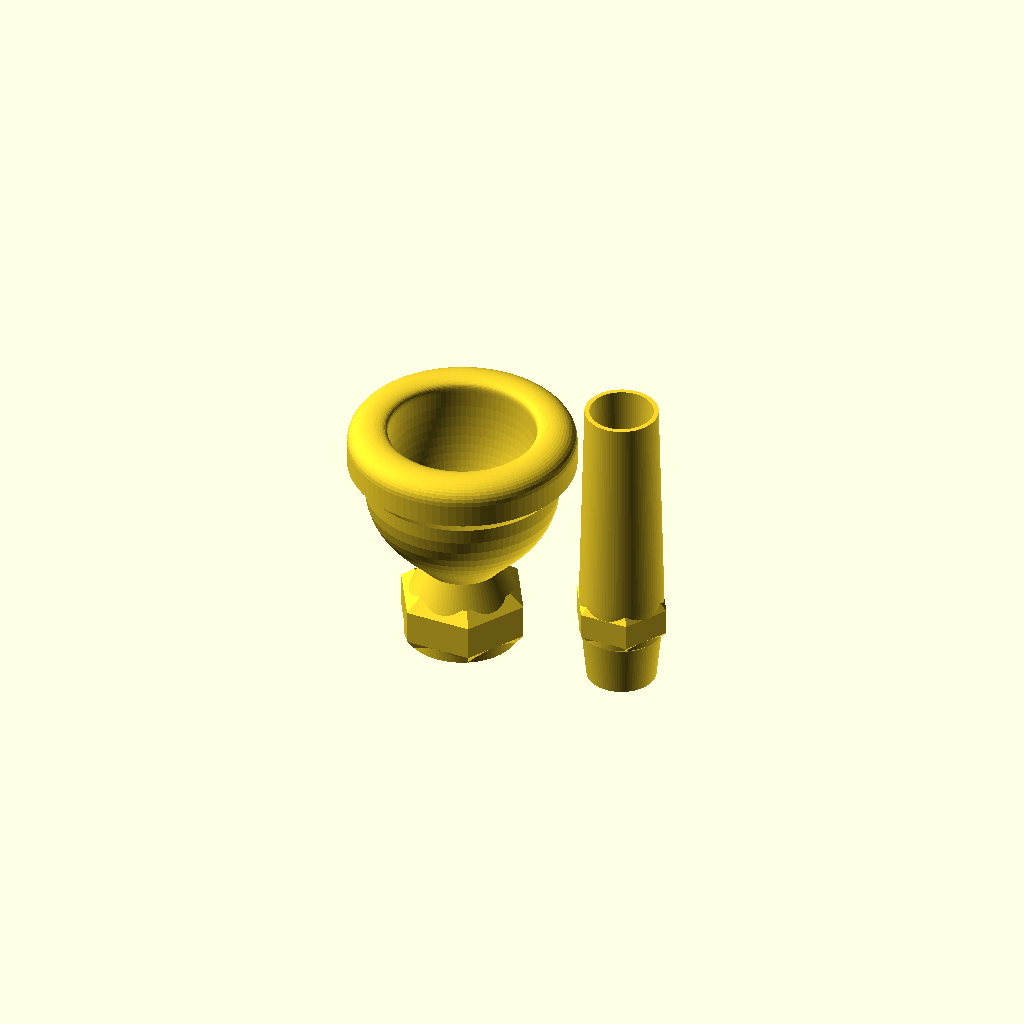
Cell 1: the model at its default parameters.
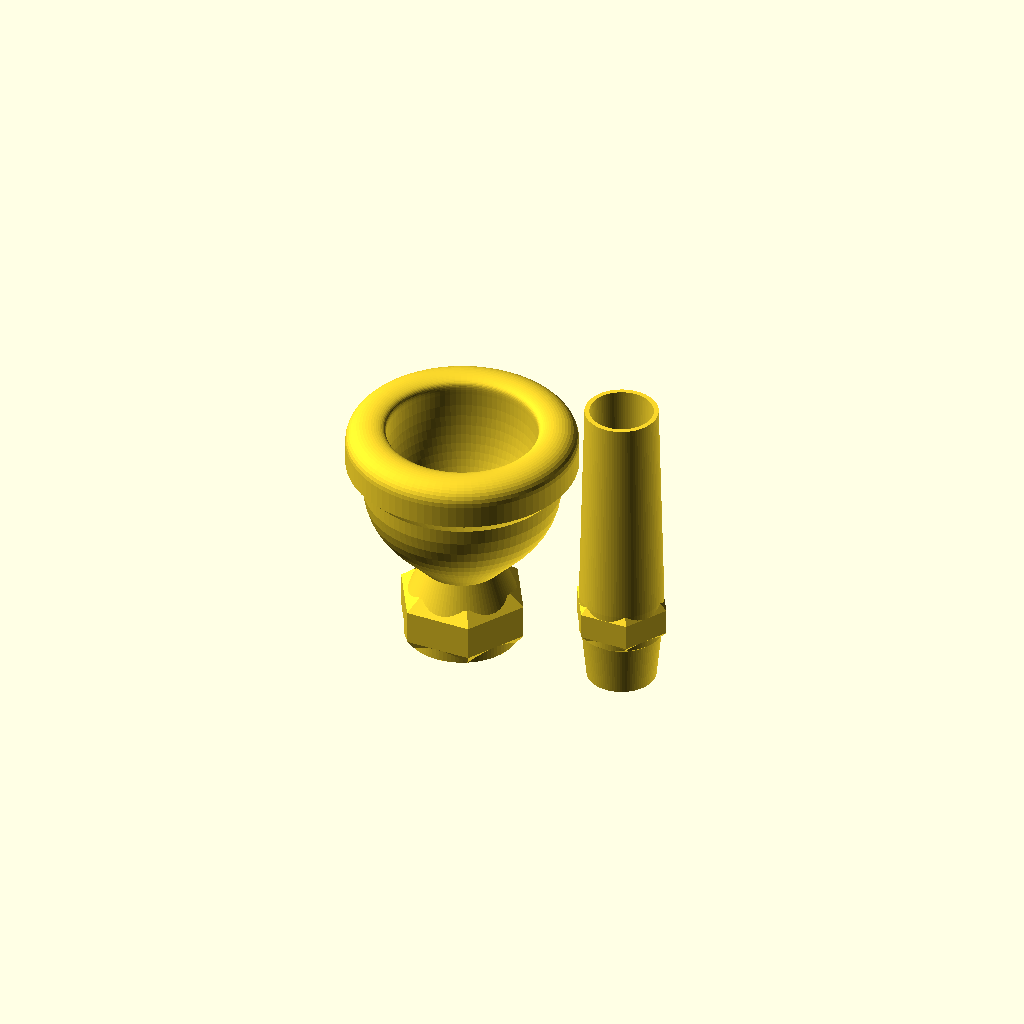
Cell 2: printer_spooge_factor = 50 (everything else at default).
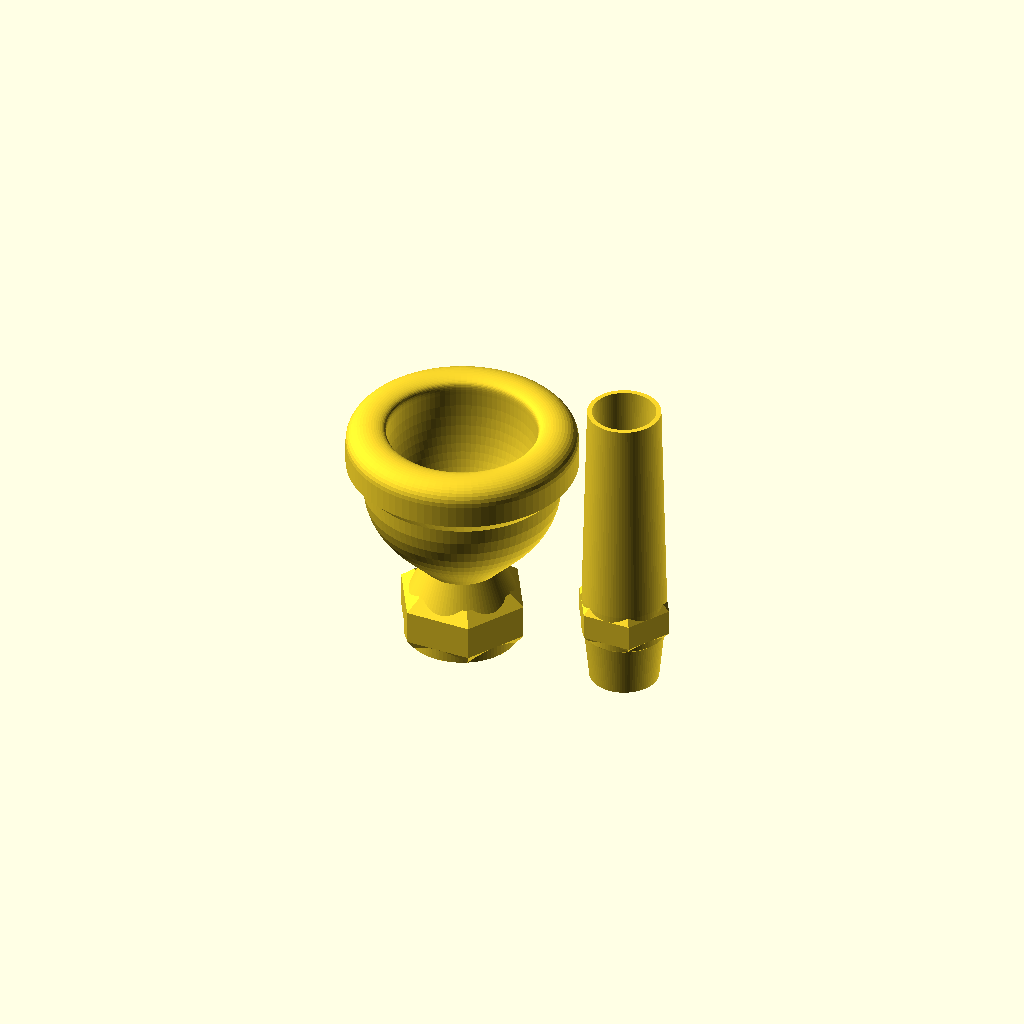
Cell 3: the same model with rim_diameter = 25.5.
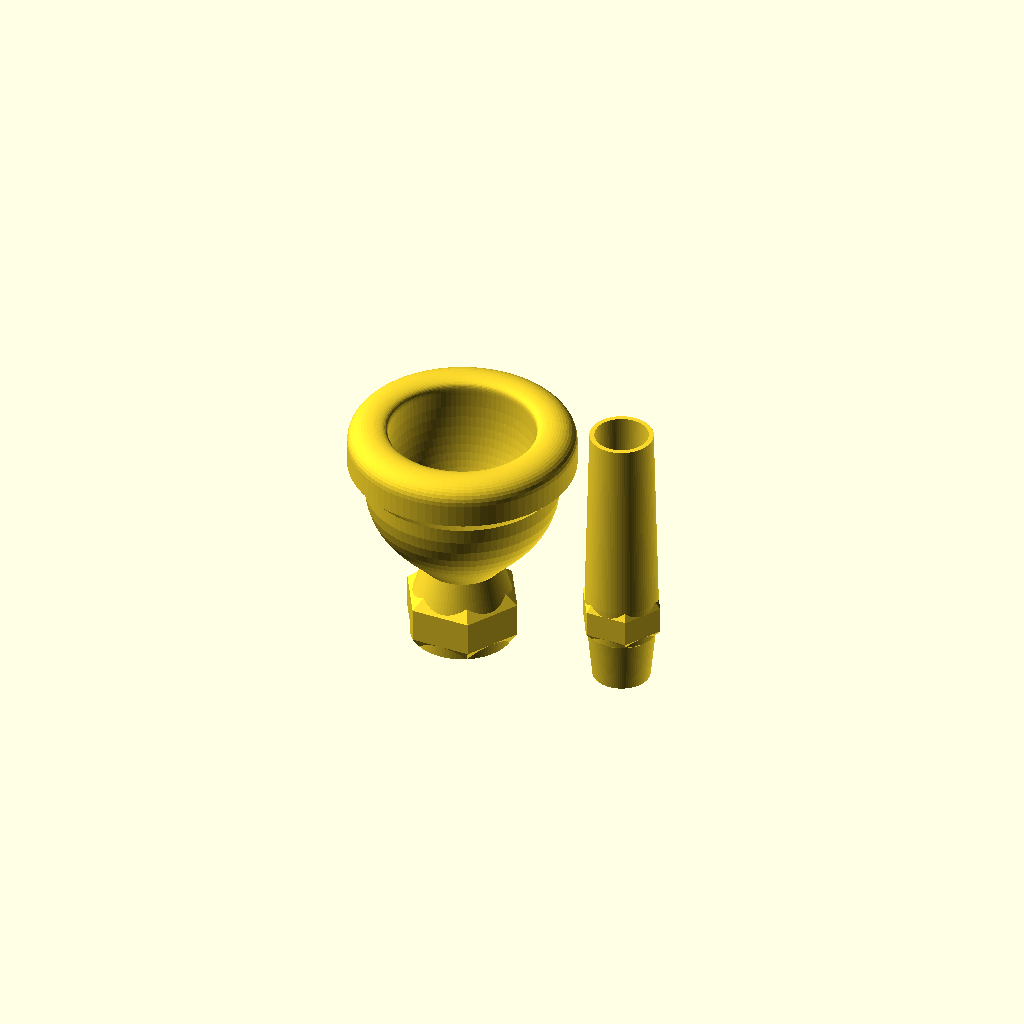
Cell 4: shank = "small" (everything else at default).
One fixed orthographic camera (rotation 55°, 0°, 25°; colour scheme Cornfield) for every cell.
Source of the model, scadFiles/60859/174005.scad:
// use <Write.scad>

// preview[view:south, tilt:top diagonal]

/*
12C:   23    / 22.5 / 23-AS
6.5AL: 24    / 25   / 20-EL
5G:    24.5  / 28   / 25-JS
4G:    25    / 29.5 / 23-JL
1.5G:  26.5  / 30   / 22-JS
S59:   27.25 / 30.5 / 21-MS
*/

/* [Basic] */
// measured from the lower end of the inside bite curve. Most commercial mouthpieces are measured somewhere along the bite curve, and the published diameters are consequently 0.5-1mm larger than this rim diameter parameter. 
rim_diameter = 25; // [ 20: 0.787in / 20mm, 20.5: 0.807in / 20.5mm, 21: 0.827in / 21mm, 21.5: 0.846in / 21.5mm, 22: 0.866in / 22mm, 22.5: 0.886in / 22.5mm, 23: 0.906in / 23mm (12C), 23.5: 0.925in / 23.5mm, 24: 0.945in / 24mm (6.5AL), 24.5: 0.965in / 24.5mm (5G), 25: 0.984in / 25mm (4G), 25.5: 1.004in / 25.5mm (3G), 26: 1.024in / 26mm (2G), 26.5: 1.043in / 26.5mm (1.5G), 27: 1.063in / 27mm (S59), 27.5: 1.083in / 27.5mm, 28: 1.102in / 28mm, 28.5: 1.122in / 28.5mm, 29: 1.142in / 29mm, 29.5: 1.161in / 29.5mm, 30: 1.181in / 30mm ]

// specifies the distance from the bottom of the inner bite curve to the venturi along the Z axis.
cup_depth = 29.5; // [20: 0.787in / 20mm, 20.5: 0.807in / 20.5mm, 21: 0.827in / 21mm, 21.5: 0.846in / 21.5mm, 22: 0.866in / 22mm, 22.5: 0.886in / 22.5mm (12C), 23: 0.906in / 23mm, 23.5: 0.925in / 23.5mm, 24: 0.945in / 24mm, 24.5: 0.965in / 24.5mm, 25: 0.984in / 25mm (6.5AL), 25.5: 1.004in / 25.5mm, 26: 1.024in / 26mm, 26.5: 1.043in / 26.5mm, 27: 1.063in / 27mm, 27.5: 1.083in / 27.5mm, 28: 1.102in / 28mm (5G), 28.5: 1.122in / 28.5mm, 29: 1.142in / 29mm, 29.5: 1.161in / 29.5mm (4G), 30: 1.181in / 30mm (1.5G), 30.5: 1.201in / 30.5mm (S59), 31: 1.22in / 31mm, 31.5: 1.24in / 31.5mm, 32: 1.26in / 32mm]

// specifies the location of a control point for the inner cup curve. Large values mean a more bowl-shaped cup.
cup_curve = 23; // [ 15: 0.591in / 15mm, 16: 0.63in / 16mm, 17: 0.669in / 17mm, 18: 0.709in / 18mm, 19: 0.748in / 19mm, 20: 0.787in / 20mm (6.5AL), 21: 0.827in / 21mm (S59), 22: 0.866in / 22mm (1.5G), 23: 0.906in / 23mm (12C/4G), 24: 0.945in / 24mm, 25: 0.984in / 25mm (5G), 26: 1.024in / 26mm, 27: 1.063in / 27mm, 28: 1.102in / 28mm, 29: 1.142in / 29mm ]

/* DRILL */
// or venturi specifies the diameter of the narrowest portion of the mouthpiece.
drill = 7.036; //   [5.309: 4 0.209 in / 5.309 mm, 5.410: 3 0.213 in / 5.410 mm, 5.613: 2 0.221 in / 5.613 mm, 5.791: 1 0.228 in / 5.791 mm, 5.944: A 0.234 in / 5.944 mm (12C), 6.045: B 0.238 in / 6.045 mm, 6.147: C 0.242 in / 6.147 mm, 6.248: D 0.246 in / 6.248 mm, E 0.250 in / 6.350 mm (6-1/2AL), 6.528: F 0.257 in / 6.528 mm,         6.629: G 0.261 in / 6.629 mm (Bach 5GS),    6.756: H 0.266 in / 6.756 mm,         6.909: I 0.272 in / 6.909 mm,               7.036: J 0.277 in / 7.036 mm (1.5G/4G/5G), 7.137: K 0.281 in / 7.137 mm,             7.366: L 0.290 in / 7.366 mm,                        7.493: M 0.295 in / 7.493 mm (S59), 7.671: N 0.302 in / 7.671 mm,                        8.026: O 0.316 in / 8.026 mm,     8.204: P 0.323 in / 8.204 mm,                        8.433: Q 0.332 in / 8.433 mm,               8.611: R 0.339 in / 8.611 mm ]

shank = "large"; // [large, small]
shank_backbore = 2; // [2: Large, 3: medium, 4: small]

/* [Rim Details] */
// sets the position of a couple bezier control points on the rim curve (higher value means that the surface that meets your embouchure is more rounded):
rim_curvature = 2.5; // [1.5:flat, 2.5:normal, 3.5:curved]

// is also affected by the rim curvature.
inside_bite = 0.3; // [0.1:very sharp, 0.2:sharp, 0.3:medium, 0.4: soft]

// and the following parameters control the profile of the outer portion of the rim
rim_thickness = 7; // [6.5:narrow, 7:normal, 7.5: slightly wide, 8:wide]
outside_bite = 0.4; // [0.2:sharp, 0.3:medium, 0.4:soft]

/* [Misc] */

part = "two_piece"; // [two_piece: Two-piece Cup and Shank, one_piece: One-piece Cup and Shank, cup_only: Cup only, shank_only: Shank only, profiles_only: Just profiles (do not extrude)]

// in mm*100. This value is added to venturi and rim ID values to try and make the critical dimensions of the printed mouthpiece match the desired values.
printer_spooge_factor = 21;//[0:50]

cup_hex_nut = 1; // [1:yes, 0:no]
shank_hex_nut = 1; // [1:yes, 0:no]

// when printing in two pieces. Don't taper if you want to use the cup with a Elliott shsnk.
taper_cup_interface = 1; // [1:yes, 0:no]

// must be sturdy enough to support the mouthpiece without sagging if you're printing in two pieces and finishing with an acetone vapor bath.
cup_base_thickness = 2.52; // [ 1.68: 4 walls,  2.1: 5 walls,  2.52: 6 walls,  2.94: 7 walls,  3.36: 8 walls,  3.78: 9 walls,  4.2: 10 walls ]

// if printing two pieces to accommodate the 90 deg overhang, or if printing in one piece, print a raft.
print_support = 1; // [0:no, 1:yes]

// is just used when printing support.
layer_height = 0.1;

// controls how smooth the rotate_extrude is.
$fn = 90;


/* [Hidden] */
// onto the outside of the cup
write_parameters = 0; // [0:no, 1:yes]

my_name = "Kirby";

overallHeight = (shank == "small") ? 78 : 83;

// in mm of the tapered portion of the shank:
shank_length = (shank == "small") ? 33 : 38; // [30:50]

cupOZ = 35;

cupShankTransitionZ = overallHeight - shank_length - cupOZ;

outer_rim_height = 4;

outside_shoulder_slope = 0.0; // [0:not sloped, 0.3:slight slope, 0.65:sloped, 0.99:very sloped]

// 0.025 is the standard Morse taper. You probably dont want to change this.
taper = 0.025;

twoPiece = (part == "one_piece") ? 0 : 1;

venturiR = drill/2 + printer_spooge_factor/100;
rimIR = rim_diameter/2 + printer_spooge_factor/100;
rimOR = rimIR + rim_thickness;

insideX = rim_thickness*inside_bite;
outsideX = rim_thickness*outside_bite;

cupIZ = cupOZ; 

rimWid = rim_thickness * (1 - inside_bite - outside_bite) * 0.25;

extY = (cupIZ - insideX) - cup_depth;

cupCtlY1 = (cupIZ - insideX) - cup_curve; 
cupCtlY2 =  11; 

pCup = [
  [rimIR, (cupIZ - insideX)],
  [rimIR, cupCtlY1+extY],
  [venturiR, cupCtlY2+extY],
  [venturiR, extY]
];

pRim = [
  [rimOR, cupIZ - outsideX], // 0
  [rimOR - (outsideX*outside_shoulder_slope), cupIZ+rim_curvature/2], // 1
  [rimIR + insideX, cupIZ+rim_curvature/2], // 2
  [rimIR, cupIZ], // 3
  [rimIR, cupIZ+(1-inside_bite)*1], // 4
  [rimIR, cupIZ-insideX] // 5
];

shankTopOR = ((shank == "large") ? 6 : 5);
shankEndOR = ((shank == "large") ? 12.7 : 11)/2;
shankTaperOR = shankEndOR+(shank_length * taper);

outerBot = PointAlongBez4(pCup, 0.85);
outerBotX = outerBot[0] + cup_base_thickness;
outerBotY = min(outerBot[1], 7); 

outerTopX = pRim[0][0] - rim_thickness * 0.4;
outerTopY = pRim[0][1] - outer_rim_height - rim_thickness * 0.41;

midPt = PointAlongBez4(pCup, 0.6);
pOuter = [
  [outerBotX, outerBotY],
  [midPt[0] + cup_base_thickness*2, min( midPt[1], outerTopY - 6) ], 
  [outerTopX, min(midPt[1]*1.2, outerTopY - 5)],
  [outerTopX, outerTopY],
];

print_part();

module cup_profile() {
  polygon([
    PointAlongBez6(pRim, 0/25),
    PointAlongBez6(pRim, 1/25),
    PointAlongBez6(pRim, 2/25),
    PointAlongBez6(pRim, 3/25),
    PointAlongBez6(pRim, 4/25),
    PointAlongBez6(pRim, 5/25),
    PointAlongBez6(pRim, 6/25),
    PointAlongBez6(pRim, 7/25),
    PointAlongBez6(pRim, 8/25),
    PointAlongBez6(pRim, 9/25),
    PointAlongBez6(pRim, 10/25),
    PointAlongBez6(pRim, 11/25),
    PointAlongBez6(pRim, 12/25),
    PointAlongBez6(pRim, 13/25),
    PointAlongBez6(pRim, 14/25),
    PointAlongBez6(pRim, 15/25),
    PointAlongBez6(pRim, 16/25),
    PointAlongBez6(pRim, 17/25),
    PointAlongBez6(pRim, 18/25),
    PointAlongBez6(pRim, 19/25),
    PointAlongBez6(pRim, 20/25),
    PointAlongBez6(pRim, 21/25),
    PointAlongBez6(pRim, 22/25),
    PointAlongBez6(pRim, 23/25),
    PointAlongBez6(pRim, 24/25),
    PointAlongBez6(pRim, 25/25),

    PointAlongBez4(pCup, 0/25),
    PointAlongBez4(pCup, 1/25),
    PointAlongBez4(pCup, 2/25),
    PointAlongBez4(pCup, 3/25),
    PointAlongBez4(pCup, 4/25),
    PointAlongBez4(pCup, 5/25),
    PointAlongBez4(pCup, 6/25),
    PointAlongBez4(pCup, 7/25),
    PointAlongBez4(pCup, 8/25),
    PointAlongBez4(pCup, 9/25),
    PointAlongBez4(pCup, 10/25),
    PointAlongBez4(pCup, 11/25),
    PointAlongBez4(pCup, 12/25),
    PointAlongBez4(pCup, 13/25),
    PointAlongBez4(pCup, 14/25),
    PointAlongBez4(pCup, 15/25),
    PointAlongBez4(pCup, 16/25),
    PointAlongBez4(pCup, 17/25),
    PointAlongBez4(pCup, 18/25),
    PointAlongBez4(pCup, 19/25),
    PointAlongBez4(pCup, 20/25),
    PointAlongBez4(pCup, 21/25),
    PointAlongBez4(pCup, 22/25),
    PointAlongBez4(pCup, 23/25),
    PointAlongBez4(pCup, 24/25),
    PointAlongBez4(pCup, 25/25),
    [venturiR, 0],

    PointAlongBez4(pOuter, 0/10),
    PointAlongBez4(pOuter, 1/10),
    PointAlongBez4(pOuter, 2/10),
    PointAlongBez4(pOuter, 3/10),
    PointAlongBez4(pOuter, 4/10),
    PointAlongBez4(pOuter, 5/10),
    PointAlongBez4(pOuter, 6/10),
    PointAlongBez4(pOuter, 7/10),
    PointAlongBez4(pOuter, 8/10),
    PointAlongBez4(pOuter, 9/10),
    PointAlongBez4(pOuter, 10/10),

    [pRim[0][0], pRim[0][1] - outer_rim_height], 
//    [rimOR, cupIZ - outsideX - rim_thickness*0.3],
  ]);
}
  // outscribeR = shankInterfaceWidePoint[0]/cos(180/fn);

shankInterfaceWidePoint = (taper_cup_interface && twoPiece) ? 
  [shankTopOR+0.75+cup_base_thickness+7*taper*4   , -7 ] : 
  [(twoPiece ? shankTopOR+cup_base_thickness : shankTopOR) , -7 ]; //shankTaperOR

module cupShankInterface() {
  if (taper_cup_interface && twoPiece) {
    polygon([
      [venturiR,0],
      [shankTopOR+0.75, 0],
      [shankInterfaceWidePoint[0]-cup_base_thickness, shankInterfaceWidePoint[1] ],
      shankInterfaceWidePoint,
      [shankInterfaceWidePoint[0], shankInterfaceWidePoint[1] + outerBotY], 
      [outerBotX, outerBotY]
      ]);
  } else {
    polygon([
      [venturiR,0],
      [shankTopOR+(twoPiece ? printer_spooge_factor/100 : 0), 0],
      [shankTopOR+(twoPiece ? printer_spooge_factor/100 : 0), shankInterfaceWidePoint[1]],
      shankInterfaceWidePoint,
      [shankInterfaceWidePoint[0], shankInterfaceWidePoint[1] + outerBotY], 
      [outerBotX, outerBotY],
      ]);
  }
}

shankCupInterfaceTaperLen = (taper_cup_interface && twoPiece) ? 9 : (twoPiece) ? 8 : 0.1;
shankTaper = (taper_cup_interface && twoPiece) ? shankCupInterfaceTaperLen*taper*4 : 0;
shankWidePoint = [shankTaperOR, -shankCupInterfaceTaperLen - (shankTaperOR-(shankTopOR+shankTaper))];
shankFlatLen = 7;
shankSpooge = (taper_cup_interface && twoPiece) ? 0 : printer_spooge_factor/100;

pShank = [
    [venturiR, 0],
    [shankTopOR - shankSpooge, 0],
    [shankTopOR + shankTaper - shankSpooge, -shankCupInterfaceTaperLen ],
     shankWidePoint,
    [shankWidePoint[0],                      shankWidePoint[1] - shankFlatLen],
    [shankEndOR,                             shankWidePoint[1] - shankFlatLen - shank_length],
    [shankEndOR - (0.42*shank_backbore),     shankWidePoint[1] - shankFlatLen - shank_length],
  ];

module shank_profile() {
  polygon(pShank);
}

dl = (drill == 5.309) ? "4" :
  (drill == 5.410) ? "3" :
  (drill == 5.613) ? "2" :
  (drill == 5.791) ? "1" :
  (drill == 5.944) ? "A" : 
  (drill == 6.045) ? "B" : 
  (drill == 6.147) ? "C" : 
  (drill == 6.248) ? "D" : 
  (drill == 6.350) ? "E" : 
  (drill == 6.528) ? "F" : 
  (drill == 6.629) ? "G" : 
  (drill == 6.756) ? "H" : 
  (drill == 6.909) ? "I" : 
  (drill == 7.036) ? "J" : 
  (drill == 7.137) ? "K" : 
  (drill == 7.366) ? "L" : 
  (drill == 7.493) ? "M" : 
  (drill == 7.671) ? "N" : 
  (drill == 8.026) ? "O" : 
  (drill == 8.204) ? "P" : 
  (drill == 8.433) ? "Q" : 
  (drill == 8.611) ? "R" : 
  (drill == 8.839) ? "S" : 
  (drill == 9.093) ? "T" : 
  "X";

string = str(my_name, " ", rim_diameter, "/", cup_depth, , "/", cup_curve, "-", dl, (shank == "small" ? "S" : "L"));
echo(str("Name = ", string));

module rotatedCup() {
  txtHeight = 3; // 4.5 - 2.5*cup_shape;
  difference() {
    rotate_extrude() union() {cup_profile();     cupShankInterface();}
    if (write_parameters) {
      writecylinder(
        text=string,
        where=[0,0,outerTopY],
        down=txtHeight+1,
        radius=outerTopX,
        height=txtHeight, h=txtHeight, t = 1.75);
    }
  }
  fn = 6;
  outscribeR = shankInterfaceWidePoint[0]/cos(180/fn);
  if (cup_hex_nut) {
    rotate_extrude($fn = fn) polygon([
      shankInterfaceWidePoint,
      [outscribeR, shankInterfaceWidePoint[1] + 2],
      [outscribeR, shankInterfaceWidePoint[1] + (part == "one_piece" ? 10 : 8)],
      [outscribeR-2.5, shankInterfaceWidePoint[1] + (part == "one_piece" ? 12: 10)],

    ]);
  }
}

module rotatedShank() {
  rotate_extrude() shank_profile();
  fn = 6;
  outscribeR = shankWidePoint[0]/cos(180/fn);
  if (shank_hex_nut) {
    rotate_extrude($fn = fn) polygon([
      shankWidePoint,
      [outscribeR, shankWidePoint[1] - 1.2],
      [outscribeR, shankWidePoint[1] - shankFlatLen+1.2],
      [shankWidePoint[0], shankWidePoint[1] - shankFlatLen],
    ]);
  }
}

module print_part() {
  // include <4G.scad>;
  if (part == "two_piece") {
    translate([0,  0,  7 ]) rotatedCup();
    if (print_support) {
      translate([0,  0,  7 ]) support();
    }
    translate([rim_diameter + 5,  0,  0 ])
    rotate([  0,       180,      0])
      rotatedShank();

  } else if (part == "one_piece") {
    translate([0,  0,  -pShank[6][1]+2 ]) rotatedCup();
    translate([0,  0,  -pShank[6][1]+2 ]) rotatedShank();
    if (print_support) {
      translate([0,  0,  -pShank[6][1]+2 ]) raft();
    }

  } else if (part == "cup_only") {
    translate([0,  0,  7 ]) rotatedCup();
    if (print_support) {
      translate([0,  0,  7 ]) support();
    }

  } else if (part == "shank_only") {
    rotate([  0,       180,      0])
      rotatedShank();

  } else if (part == "profiles_only") {
    rotate([90,0,0]) union() {cup_profile();     cupShankInterface();}
    translate([rim_diameter + 5,  0,  -7 ])
    rotate([  0,       180,      0])
    rotate([90,0,0]) shank_profile();
    for ( i = [0 : 3] ) {
      rotate([90,0,0]) translate(pCup[i]) color("Blue",0.5) circle(r = 0.3);
    }
    for ( i = [0 : 3] ) {
      rotate([90,0,0]) translate(pOuter[i]) color("Red",0.5) circle(r = 0.3);
    }
    for ( i = [0 : 5] ) {
      rotate([90,0,0]) translate(pRim[i]) color("Green",0.5) circle(r = 0.2);
    }
    for (i = [0.25:0.25:1-0.25]) {
    rotate([90,0,0]) translate(PointAlongBez4(pCup, i)) color("Purple",0.5) circle(r = 0.3);
    }
  }
}

module support() {
  supportR = shankTopOR - 0.3;
  for ( i = [0 : 45 : 180] )
  {
    rotate([0,0,i])
    translate([0,0,-7/2])
    cube([0.3, (supportR)*2, 7 - layer_height*1.25], center = true);
  }
  translate([0,0,-7])  cylinder(r = supportR, h = 0.3);
}

module raft() {
  rx = pShank[6][0];
  ry = pShank[6][1];
  rotate_extrude()
  polygon([
    pShank[6],
    pShank[5],
    [pShank[5][0], pShank[5][1] - 1],
    [rim_diameter/1.75, pShank[5][1] - 1],
    [rim_diameter/1.75, pShank[5][1] - 2],
    [pShank[6][0], pShank[6][1] - 2],
  ]);
}
  

//=======================================
// Functions
//=======================================
function BEZ03(u) = pow((1-u), 3);
function BEZ13(u) = 3*u*(pow((1-u),2));
function BEZ23(u) = 3*(pow(u,2))*(1-u);
function BEZ33(u) = pow(u,3);

function PointAlongBez4(p,u) = [
  BEZ03(u)*p[0][0]+BEZ13(u)*p[1][0]+BEZ23(u)*p[2][0]+BEZ33(u)*p[3][0],
  BEZ03(u)*p[0][1]+BEZ13(u)*p[1][1]+BEZ23(u)*p[2][1]+BEZ33(u)*p[3][1]
  ];

function Bez06(t) =            pow(1-t, 5);
function Bez16(t) = 5*pow(t,1)*pow(1-t, 4);
function Bez26(t) = 10*pow(t,2)*pow(1-t, 3);
function Bez36(t) = 10*pow(t,3)*pow(1-t, 2);
function Bez46(t) = 5*pow(t,4)*pow(1-t, 1);
function Bez56(t) =   pow(t,5);
function PointAlongBez6(p,u) = [
  Bez06(u)*p[0][0]+Bez16(u)*p[1][0]+Bez26(u)*p[2][0]+Bez36(u)*p[3][0]+Bez46(u)*p[4][0]+Bez56(u)*p[5][0],
  Bez06(u)*p[0][1]+Bez16(u)*p[1][1]+Bez26(u)*p[2][1]+Bez36(u)*p[3][1]+Bez46(u)*p[4][1]+Bez56(u)*p[5][1]
  ];
Customizer parameters (derived from the source; name, type, default, range or options):
rim_diameter: number, default 25, options 20, 20.5, 21, 21.5, 22, 22.5, 23, 23.5, 24, 24.5, 25, 25.5, 26, 26.5, 27, 27.5, 28, 28.5, 29, 29.5, 30
cup_depth: number, default 29.5
cup_curve: number, default 23, options 15, 16, 17, 18, 19, 20, 21, 22, 23, 24, 25, 26, 27, 28, 29
drill: number, default 7.036
shank: string, default "large", options "large", "small"
shank_backbore: number, default 2, options 2, 3, 4
rim_curvature: number, default 2.5, options 1.5, 2.5, 3.5
inside_bite: number, default 0.3, options 0.1, 0.2, 0.3, 0.4
rim_thickness: number, default 7, options 6.5, 7, 7.5, 8
outside_bite: number, default 0.4, options 0.2, 0.3, 0.4
part: string, default "two_piece", options "two_piece", "one_piece", "cup_only", "shank_only", "profiles_only"
printer_spooge_factor: number, default 21, range 0 to 50
cup_hex_nut: number, default 1, options 1, 0
shank_hex_nut: number, default 1, options 1, 0
taper_cup_interface: number, default 1, options 1, 0
cup_base_thickness: number, default 2.52, options 1.68, 2.1, 2.52, 2.94, 3.36, 3.78, 4.2
print_support: number, default 1, options 0, 1
layer_height: number, default 0.1
